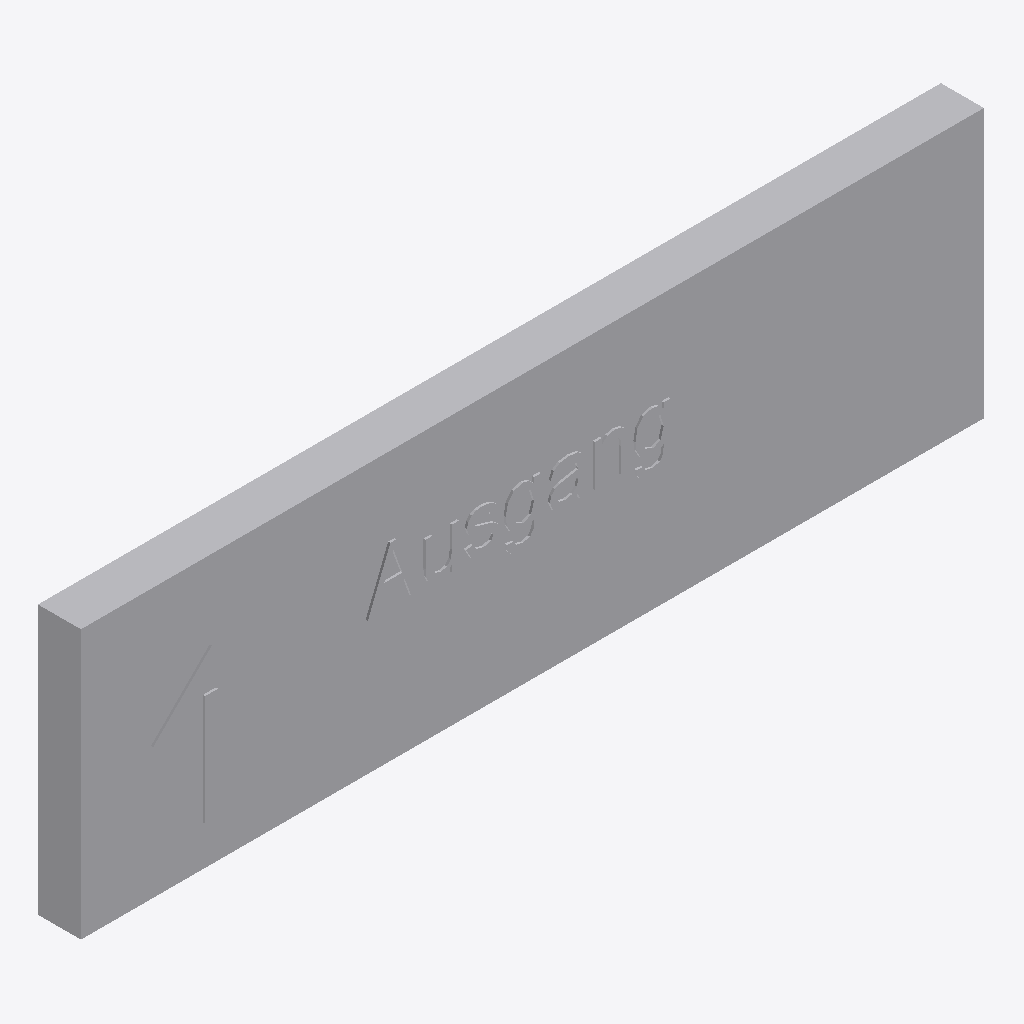
Isometric view of an IFC building model (IFC-SPF (STEP), schema IFC4, length unit metre), seen from the south-west, elements coloured by IFC class: 1 other element (light grey).
Extent 1.3 m × 0.1 m × 0.4 m (x, y, z). Storeys (1): Ebene 0 at 0.00 m. Elements (1): 1 IfcBuildingElementProxy.

HEADER;
FILE_DESCRIPTION(('ViewDefinition [CoordinationView_V2.0]','ExchangeRequirement []'),'2;1');
FILE_NAME('','2024-05-07T10:35:22',(''),(''),'ODA IFC SDK 22.6','22.1.1.516 - Exporter 22.1.1.516 - Default UI','');
FILE_SCHEMA(('IFC4'));
ENDSEC;
DATA;
#93=IFCPROJECT('3JkdSrIPPFBg8WI9Yiw3Uw',#20,'',$,$,'','',(#86),#83);
#105=IFCSITE('3JkdSrIPPFBg8WI9Yiw3Uu',#20,'Default',$,$,#104,$,$,.ELEMENT.,(42,24,53,508911),(-71,-15,-29,-58837),0.0,$,$);
#95=IFCBUILDING('3JkdSrIPPFBg8WI9Yiw3Ux',#20,'',$,$,#16,$,'',.ELEMENT.,$,$,#94);
#98=IFCBUILDINGSTOREY('3JkdSrIPPFBg8WI9XJ5yzH',#20,'Ebene 0',$,'Ebene:Ebene 1',#97,$,'Ebene 0',.ELEMENT.,0.0);
#432=IFCBUILDINGELEMENTPROXY('2hkuAGlo161RpOcgG$R6HH',#20,'DB_Gleisbeschilderung_Ausgang_am_Mast_variabel:DB_Gleisbeschilderung_Ausgang_am_Mast_variabel:15125611',$,'DB_Gleisbeschilderung_Ausgang_am_Mast_variabel:DB_Gleisbeschilderung_Ausgang_am_Mast_variabel',#431,#428,'15125611',.NOTDEFINED.);
ENDSEC;
